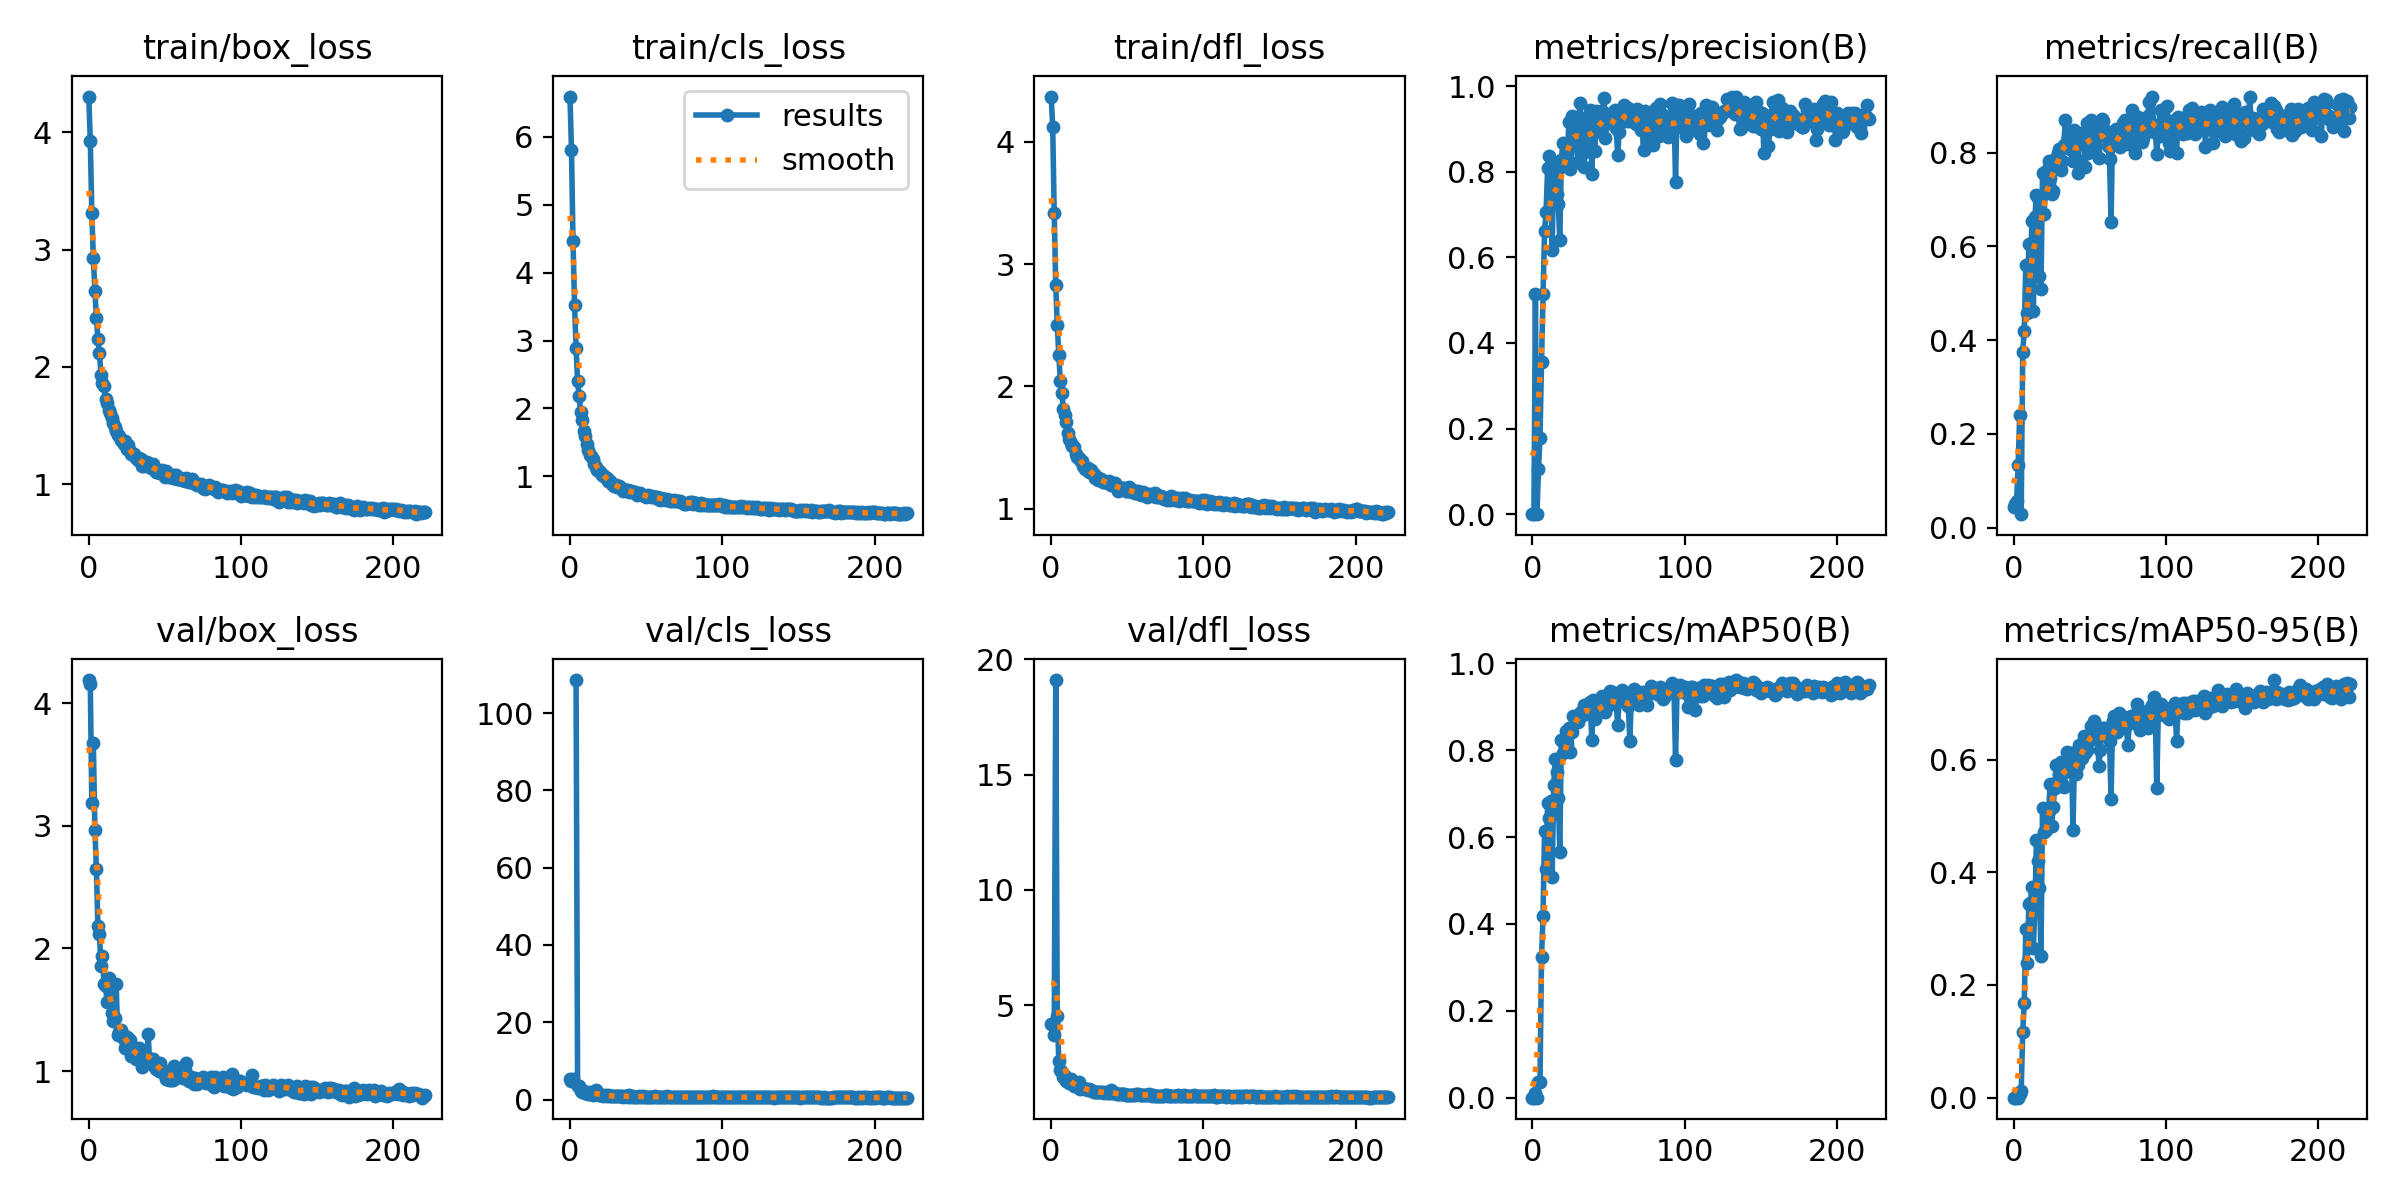

Source data for this figure (header and first rows):
epoch, train/box_loss, train/cls_loss, train/dfl_loss, metrics/precision(B), metrics/recall(B), metrics/mAP50(B), metrics/mAP50-95(B), val/box_loss, val/cls_loss, val/dfl_loss, lr/pg0, lr/pg1, lr/pg2
0, 4.306, 6.596, 4.37, 0.00036, 0.04348, 0.00022, 4e-05, 4.19, 5.185, 4.162, 0.003265, 0.003265, 0.003265
1, 3.926, 5.802, 4.123, 0.00031, 0.05072, 0.00022, 9e-05, 4.155, 4.88, 4.188, 0.006592, 0.006592, 0.006592
2, 3.312, 4.462, 3.415, 0.5151, 0.05797, 0.01027, 0.00222, 3.188, 5.393, 3.69, 0.009912, 0.009912, 0.009912
3, 2.933, 3.527, 2.829, 0.00076, 0.1341, 0.00047, 0.00016, 3.677, inf, 19.1, 0.00997, 0.00997, 0.00997
4, 2.649, 2.897, 2.5, 0.1049, 0.2414, 0.0359, 0.00586, 2.969, 108.5, 4.548, 0.00997, 0.00997, 0.00997
5, 2.42, 2.407, 2.261, 0.1792, 0.02899, 0.03615, 0.01117, 2.651, 3.625, 2.597, 0.00996, 0.00996, 0.00996
6, 2.242, 2.181, 2.047, 0.3563, 0.375, 0.3242, 0.1158, 2.182, 3.545, 2.195, 0.00995, 0.00995, 0.00995
7, 2.121, 1.949, 1.948, 0.5133, 0.4195, 0.4191, 0.1676, 2.117, 2.187, 2.095, 0.009941, 0.009941, 0.009941
8, 1.936, 1.835, 1.82, 0.6616, 0.5608, 0.6143, 0.2987, 1.859, 1.943, 1.896, 0.009931, 0.009931, 0.009931
9, 1.866, 1.665, 1.765, 0.7054, 0.4583, 0.5253, 0.2383, 1.936, 2.215, 1.917, 0.009921, 0.009921, 0.009921
10, 1.834, 1.6, 1.709, 0.8077, 0.6048, 0.6772, 0.3434, 1.713, 1.768, 1.705, 0.009911, 0.009911, 0.009911
11, 1.724, 1.47, 1.617, 0.8362, 0.5265, 0.6428, 0.3459, 1.698, 1.753, 1.713, 0.009901, 0.009901, 0.009901
12, 1.695, 1.382, 1.574, 0.7583, 0.6544, 0.6818, 0.3741, 1.566, 1.46, 1.614, 0.009891, 0.009891, 0.009891
13, 1.633, 1.309, 1.54, 0.6166, 0.4616, 0.5085, 0.2659, 1.758, 1.914, 1.782, 0.009881, 0.009881, 0.009881
14, 1.611, 1.301, 1.511, 0.8216, 0.6631, 0.7197, 0.3382, 1.67, 1.308, 1.649, 0.009871, 0.009871, 0.009871
15, 1.566, 1.247, 1.506, 0.8135, 0.7098, 0.7793, 0.4565, 1.471, 1.216, 1.509, 0.009861, 0.009861, 0.009861
16, 1.523, 1.183, 1.446, 0.7475, 0.7036, 0.7499, 0.4204, 1.405, 1.362, 1.484, 0.009851, 0.009851, 0.009851
17, 1.486, 1.137, 1.426, 0.7253, 0.5367, 0.6896, 0.3722, 1.431, 2.525, 1.477, 0.009842, 0.009842, 0.009842
18, 1.456, 1.094, 1.413, 0.6398, 0.5097, 0.5666, 0.251, 1.706, 1.783, 1.669, 0.009832, 0.009832, 0.009832
19, 1.423, 1.071, 1.4, 0.8262, 0.7561, 0.8222, 0.514, 1.293, 1.181, 1.375, 0.009822, 0.009822, 0.009822
20, 1.409, 1.068, 1.388, 0.8668, 0.6697, 0.7944, 0.4706, 1.316, 1.156, 1.407, 0.009812, 0.009812, 0.009812
21, 1.381, 1.016, 1.351, 0.8136, 0.7155, 0.8169, 0.4757, 1.332, 1.091, 1.407, 0.009802, 0.009802, 0.009802
22, 1.37, 1.02, 1.323, 0.8288, 0.7639, 0.8449, 0.4961, 1.309, 0.9671, 1.358, 0.009792, 0.009792, 0.009792
23, 1.342, 0.9906, 1.333, 0.8418, 0.782, 0.8135, 0.5085, 1.263, 1.058, 1.356, 0.009782, 0.009782, 0.009782
24, 1.369, 0.9759, 1.334, 0.9166, 0.746, 0.852, 0.5558, 1.189, 0.8985, 1.301, 0.009772, 0.009772, 0.009772
25, 1.297, 0.9277, 1.3, 0.8055, 0.711, 0.7957, 0.4822, 1.278, 1.124, 1.344, 0.009762, 0.009762, 0.009762
26, 1.332, 0.9278, 1.317, 0.9297, 0.7181, 0.841, 0.5153, 1.258, 0.9803, 1.299, 0.009753, 0.009753, 0.009753
27, 1.286, 0.9049, 1.292, 0.9035, 0.7666, 0.8777, 0.5502, 1.252, 0.9101, 1.284, 0.009743, 0.009743, 0.009743
28, 1.255, 0.876, 1.281, 0.905, 0.7893, 0.877, 0.5911, 1.124, 0.8657, 1.236, 0.009733, 0.009733, 0.009733
29, 1.251, 0.8608, 1.256, 0.8605, 0.7995, 0.8701, 0.5625, 1.155, 0.8761, 1.236, 0.009723, 0.009723, 0.009723
30, 1.258, 0.8674, 1.26, 0.8215, 0.8085, 0.8645, 0.574, 1.146, 0.9585, 1.233, 0.009713, 0.009713, 0.009713
31, 1.223, 0.8468, 1.237, 0.9612, 0.7633, 0.8848, 0.5964, 1.096, 0.8353, 1.237, 0.009703, 0.009703, 0.009703
32, 1.211, 0.8548, 1.246, 0.911, 0.7813, 0.8885, 0.5567, 1.143, 0.8963, 1.23, 0.009693, 0.009693, 0.009693
33, 1.226, 0.8402, 1.24, 0.8447, 0.8166, 0.8797, 0.5506, 1.19, 0.987, 1.25, 0.009683, 0.009683, 0.009683
34, 1.212, 0.8148, 1.215, 0.8105, 0.8705, 0.9036, 0.5773, 1.121, 0.8233, 1.22, 0.009673, 0.009673, 0.009673
35, 1.159, 0.7882, 1.221, 0.9079, 0.8228, 0.9034, 0.6133, 1.036, 0.7771, 1.183, 0.009663, 0.009663, 0.009663
36, 1.157, 0.7943, 1.216, 0.9285, 0.8341, 0.9002, 0.5916, 1.146, 0.7859, 1.21, 0.009654, 0.009654, 0.009654
37, 1.175, 0.7972, 1.212, 0.8691, 0.8083, 0.8926, 0.6047, 1.095, 0.8243, 1.203, 0.009644, 0.009644, 0.009644
38, 1.188, 0.7941, 1.225, 0.943, 0.8234, 0.9119, 0.612, 1.097, 0.7527, 1.201, 0.009634, 0.009634, 0.009634
39, 1.155, 0.7661, 1.192, 0.795, 0.7831, 0.8225, 0.4751, 1.302, 1.113, 1.312, 0.009624, 0.009624, 0.009624
40, 1.162, 0.7809, 1.196, 0.9335, 0.8475, 0.9142, 0.604, 1.062, 0.7109, 1.191, 0.009614, 0.009614, 0.009614
41, 1.14, 0.7635, 1.191, 0.8482, 0.7873, 0.8725, 0.575, 1.1, 0.8356, 1.181, 0.009604, 0.009604, 0.009604
42, 1.176, 0.7729, 1.212, 0.9406, 0.756, 0.8891, 0.5902, 1.098, 0.781, 1.175, 0.009594, 0.009594, 0.009594
43, 1.151, 0.761, 1.186, 0.8944, 0.842, 0.9043, 0.6266, 1.041, 0.7002, 1.154, 0.009584, 0.009584, 0.009584
44, 1.106, 0.729, 1.145, 0.8991, 0.8216, 0.8872, 0.608, 1.014, 0.7748, 1.126, 0.009574, 0.009574, 0.009574
45, 1.103, 0.7349, 1.165, 0.8978, 0.8192, 0.8947, 0.6031, 1.054, 0.819, 1.146, 0.009564, 0.009564, 0.009564
46, 1.112, 0.7545, 1.169, 0.9418, 0.8337, 0.9244, 0.6421, 1.004, 0.7176, 1.125, 0.009555, 0.009555, 0.009555
47, 1.094, 0.7303, 1.172, 0.9718, 0.7698, 0.8954, 0.6119, 1.062, 0.7218, 1.157, 0.009545, 0.009545, 0.009545
48, 1.122, 0.7252, 1.167, 0.8786, 0.8627, 0.8872, 0.6172, 1.017, 0.8042, 1.131, 0.009535, 0.009535, 0.009535
49, 1.094, 0.7159, 1.143, 0.9288, 0.7996, 0.9045, 0.6317, 0.9808, 0.753, 1.109, 0.009525, 0.009525, 0.009525
50, 1.058, 0.6869, 1.143, 0.9326, 0.8074, 0.9041, 0.6338, 0.9911, 0.7278, 1.116, 0.009515, 0.009515, 0.009515
51, 1.112, 0.7177, 1.177, 0.9143, 0.8692, 0.9363, 0.6601, 0.9338, 0.6999, 1.093, 0.009505, 0.009505, 0.009505
52, 1.087, 0.7022, 1.149, 0.9199, 0.8478, 0.9332, 0.6429, 0.9579, 0.6749, 1.11, 0.009495, 0.009495, 0.009495
53, 1.06, 0.6977, 1.134, 0.9382, 0.8047, 0.915, 0.6682, 0.9295, 0.6592, 1.083, 0.009485, 0.009485, 0.009485
54, 1.081, 0.708, 1.15, 0.9449, 0.8318, 0.9118, 0.6525, 0.9288, 0.6955, 1.091, 0.009475, 0.009475, 0.009475
55, 1.056, 0.6915, 1.127, 0.9022, 0.8415, 0.9112, 0.6561, 0.9271, 0.7274, 1.095, 0.009465, 0.009465, 0.009465
56, 1.079, 0.6931, 1.132, 0.8393, 0.7886, 0.8588, 0.5884, 1.044, 0.8825, 1.159, 0.009456, 0.009456, 0.009456
57, 1.076, 0.6966, 1.147, 0.8921, 0.8469, 0.9127, 0.6174, 1.009, 0.7462, 1.136, 0.009446, 0.009446, 0.009446
58, 1.042, 0.6647, 1.122, 0.9163, 0.8722, 0.9135, 0.6564, 0.9599, 0.6507, 1.092, 0.009436, 0.009436, 0.009436
59, 1.043, 0.6545, 1.117, 0.9395, 0.8674, 0.9384, 0.653, 0.9511, 0.6599, 1.11, 0.009426, 0.009426, 0.009426
... 162 more rows
